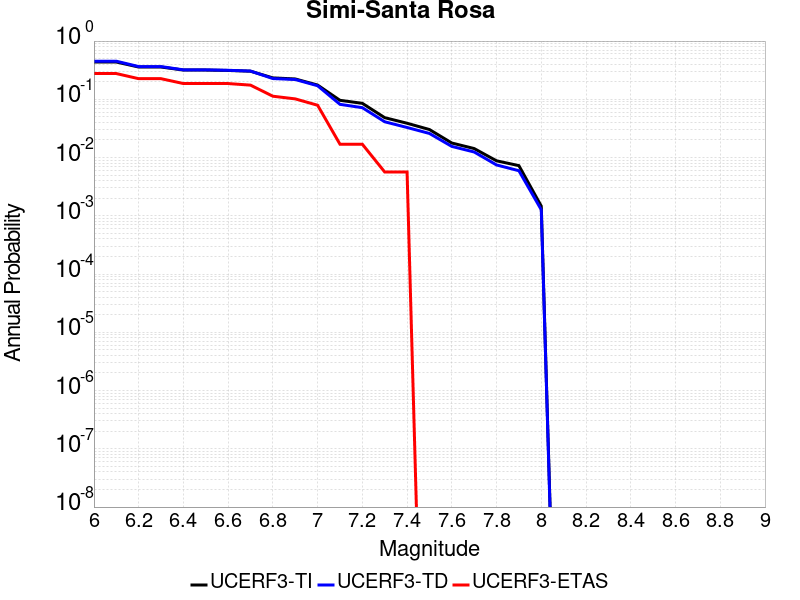

Source data for this figure (header and first rows):
Magnitude, UCERF3-TI Prob, UCERF3-TD Prob, UCERF3-ETAS Prob
6.0, 0.4366, 0.4512, 0.2768
6.1, 0.4366, 0.4512, 0.2768
6.2, 0.3582, 0.3649, 0.226
6.3, 0.3582, 0.3649, 0.226
6.4, 0.3179, 0.3205, 0.1864
6.5, 0.3179, 0.3205, 0.1864
6.6, 0.3128, 0.3149, 0.1864
6.7, 0.3038, 0.3055, 0.1751
6.8, 0.2332, 0.2272, 0.113
6.9, 0.2236, 0.2188, 0.1017
7.0, 0.1757, 0.171, 0.0791
7.1, 0.09612, 0.08198, 0.01695
7.2, 0.08531, 0.07184, 0.01695
7.3, 0.04842, 0.04117, 0.00565
7.4, 0.03881, 0.03284, 0.00565
7.5, 0.03028, 0.02593, 0.0
7.6, 0.01777, 0.01554, 0.0
7.7, 0.01428, 0.01247, 0.0
7.8, 0.008795, 0.007469, 0.0
7.9, 0.007267, 0.005943, 0.0
8.0, 0.001467, 0.00127, 0.0
